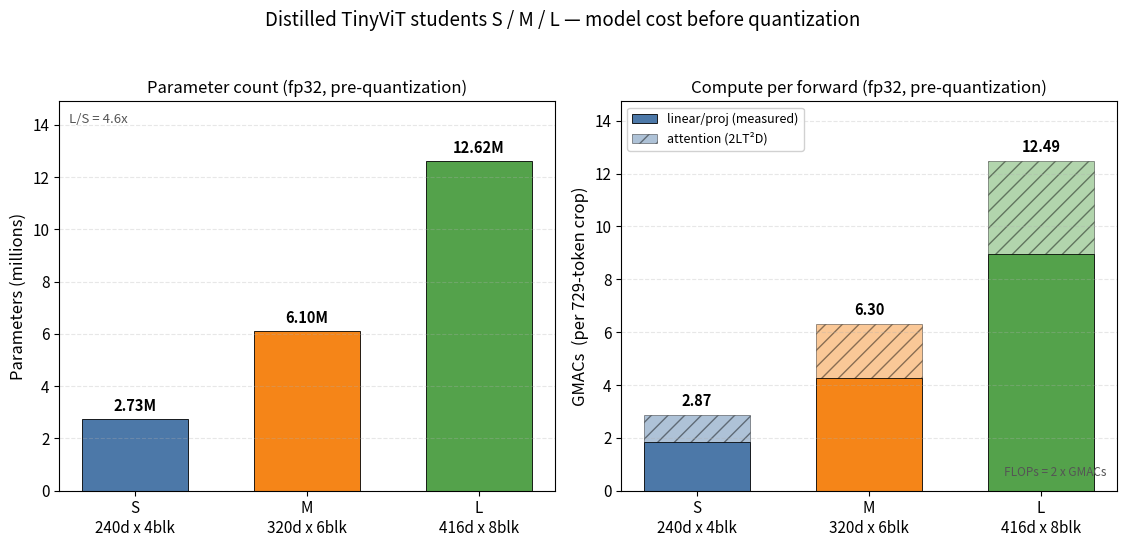

Write Python code to recreate this figure.
"""Definitive pre-quantization cost of the S/M/L student vision towers.

Params: exact sum of encoder .numel() from the real distilled fp32 checkpoints.
GMACs : linear/proj = PyTorch dispatch-measured (aten.addmm, exact, incl the final
        projection head); attention = 2*L*T^2*D closed form (SDPA is not dispatch-
        counted). Per single crop of T=729 tokens (14x14 patches), 8 heads, MLP x2.0.
        FLOPs = 2 x GMACs.
"""
from __future__ import annotations
import matplotlib.pyplot as plt

MODELS = ["S", "M", "L"]
XLAB = ["S\n240d x 4blk", "M\n320d x 6blk", "L\n416d x 8blk"]
PARAMS_M = [2.726, 6.098, 12.622]
GMAC_LIN = [1.850, 4.258, 8.951]   # measured (addmm)
GMAC_ATT = [1.020, 2.041, 3.537]   # analytic 2*L*T^2*D
GMAC_TOT = [l + a for l, a in zip(GMAC_LIN, GMAC_ATT)]

CM = ["#4c78a8", "#f58518", "#54a24b"]  # S, M, L
x = range(3)

plt.rcParams.update({"font.size": 11})
fig, (axp, axg) = plt.subplots(1, 2, figsize=(11.4, 5.4), dpi=150)

# --- params ---
bp = axp.bar(x, PARAMS_M, color=CM, width=0.62, edgecolor="black", linewidth=0.6)
for i, v in enumerate(PARAMS_M):
    axp.text(i, v + 0.2, f"{v:.2f}M", ha="center", va="bottom", fontsize=10.5, fontweight="bold")
axp.set_ylabel("Parameters (millions)", fontsize=12)
axp.set_title("Parameter count (fp32, pre-quantization)", fontsize=12)
axp.set_xticks(list(x)); axp.set_xticklabels(XLAB)
axp.set_ylim(0, max(PARAMS_M) * 1.18)
axp.grid(axis="y", alpha=0.3, linestyle="--")
axp.text(0.02, 0.97, f"L/S = {PARAMS_M[2]/PARAMS_M[0]:.1f}x",
         transform=axp.transAxes, va="top", fontsize=9.5, color="#555")

# --- GMACs (stacked: linear measured + attention analytic) ---
axg.bar(x, GMAC_LIN, color=CM, width=0.62, edgecolor="black", linewidth=0.6, label="linear/proj (measured)")
axg.bar(x, GMAC_ATT, bottom=GMAC_LIN, color=CM, width=0.62, alpha=0.45,
        edgecolor="black", linewidth=0.6, hatch="//", label="attention (2LT\u00b2D)")
for i, v in enumerate(GMAC_TOT):
    axg.text(i, v + 0.22, f"{v:.2f}", ha="center", va="bottom", fontsize=10.5, fontweight="bold")
axg.set_ylabel("GMACs  (per 729-token crop)", fontsize=12)
axg.set_title("Compute per forward (fp32, pre-quantization)", fontsize=12)
axg.set_xticks(list(x)); axg.set_xticklabels(XLAB)
axg.set_ylim(0, max(GMAC_TOT) * 1.18)
axg.grid(axis="y", alpha=0.3, linestyle="--")
axg.legend(loc="upper left", fontsize=9, framealpha=0.9)
axg.text(0.98, 0.03, "FLOPs = 2 x GMACs", transform=axg.transAxes,
         ha="right", va="bottom", fontsize=8.5, color="#555")

fig.suptitle("Distilled TinyViT students S / M / L \u2014 model cost before quantization",
             fontsize=13.5, y=1.00)
fig.tight_layout(rect=(0, 0, 1, 0.97))
out = "cost_smL_prequant.png"
fig.savefig(out, bbox_inches="tight")
print("wrote", out)
